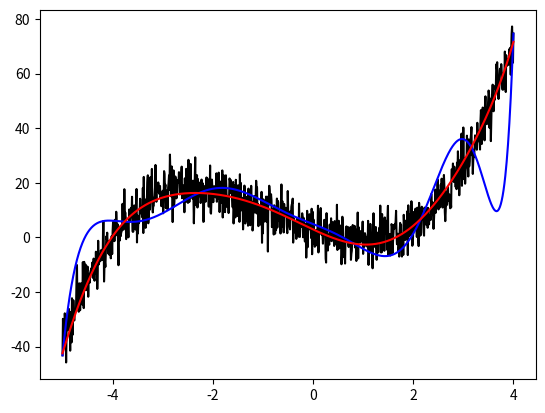

Reproduce this figure in Python.
import numpy as np
import typing
from matplotlib import pyplot as plt


def interpolate(net: np.ndarray, f: np.ndarray) -> typing.Callable:
    a = np.array([np.prod([(x_i - x_j) for j, x_j in enumerate(net) if j != i])
                  for i, x_i in enumerate(net)])

    def polynom(x: float):
        return np.sum(
            [(f_i / a_i) * np.prod([(x - x_j) for j, x_j in enumerate(net) if j != i])
             for i, (f_i, a_i) in enumerate(zip(f, a))]
        )

    return polynom


def solve_gauss(a: np.matrix, f: np.ndarray) -> np.ndarray:
    # Я гарантирую, что a[i, i] > 0

    n = a.shape[0]
    for i in range(n - 1):
        for k in range(i + 1, n):
            f[k] -= f[i] * (a[k, i] / a[i, i])
            for j in range(i + 1, n):
                a[k, j] -= a[i, j] * (a[k, i] / a[i, i])
            a[k, i] = 0
    x = np.zeros(n)
    for i in range(n-1, -1, -1):
        x[i] = (f[i] - sum(a[i, k] * x[k] for k in range(i + 1, n))) / a[i, i]
    return x


def approach(net: np.ndarray, f: np.array):
    N = 9
    A = np.matrix([[nd ** j for j in range(N)] for nd in net])
    alpha = np.linalg.solve(A.transpose() * A, (f * A).transpose())
    np.set_printoptions(precision=4, threshold=5, edgeitems=4, suppress=True)
    alpha = alpha.A1
    print(f"alpha = {alpha}")
    print(f"{np.linalg.cond(A.transpose() * A)=}")
    print(f"{np.linalg.det(A.transpose() * A)=}")
    alpha_gauss = solve_gauss(A.transpose() * A, (f * A).transpose())
    print(f"alpha_gauss = {alpha_gauss}")

    def pol(x: float | np.ndarray) -> float | np.ndarray:
        return sum(ai * (x ** i) for i, ai in enumerate(alpha))

    return pol


def main():
    x = np.linspace(-5, 4, 1_000)
    act = (x ** 3 + 2 * (x ** 2) - 7 * x + 3) + np.random.normal(loc=0.0, scale=5.0, size=x.shape)
    # act = np.sin(2*x) + np.random.normal(loc=0.0, scale=0.075, size=x.shape)
    interpol_node_c = 12
    interpol_net = np.take(x, np.linspace(0, 1_000 - 1, interpol_node_c, dtype=int, endpoint=True))
    interpol_f = np.take(act, np.linspace(0, 1_000 - 1, interpol_node_c, dtype=int, endpoint=True))
    pol = interpolate(interpol_net, interpol_f)

    for i, (node_i, f_i) in enumerate(zip(interpol_net, interpol_f)):
        print(f"{node_i=:.4f}\t{f_i=:.4f}\t{pol(node_i)=:.4f}\tdelta={abs(pol(node_i) - f_i):.4f}")

    approach_node_c = 100
    approach_net = np.take(x, np.linspace(0, 1_000 - 1, approach_node_c, dtype=int, endpoint=True))
    approach_f = np.take(act, np.linspace(0, 1_000 - 1, approach_node_c, dtype=int, endpoint=True))
    apr = approach(approach_net, approach_f)

    sigma_interpol = np.std(act - np.array([pol(x_v) for x_v in x]))
    sigma_approach = np.std(act - apr(x))
    print(f"{sigma_interpol=:.4f}\t{sigma_approach=:.4f}")

    plt.plot(x, act, c='k')
    plt.plot(x, np.array([pol(x_v) for x_v in x]), c='b')
    plt.plot(x, apr(x), c='r')
    # plt.scatter(net, f, c='k', s=4)
    plt.show()


if __name__ == '__main__':
    main()
